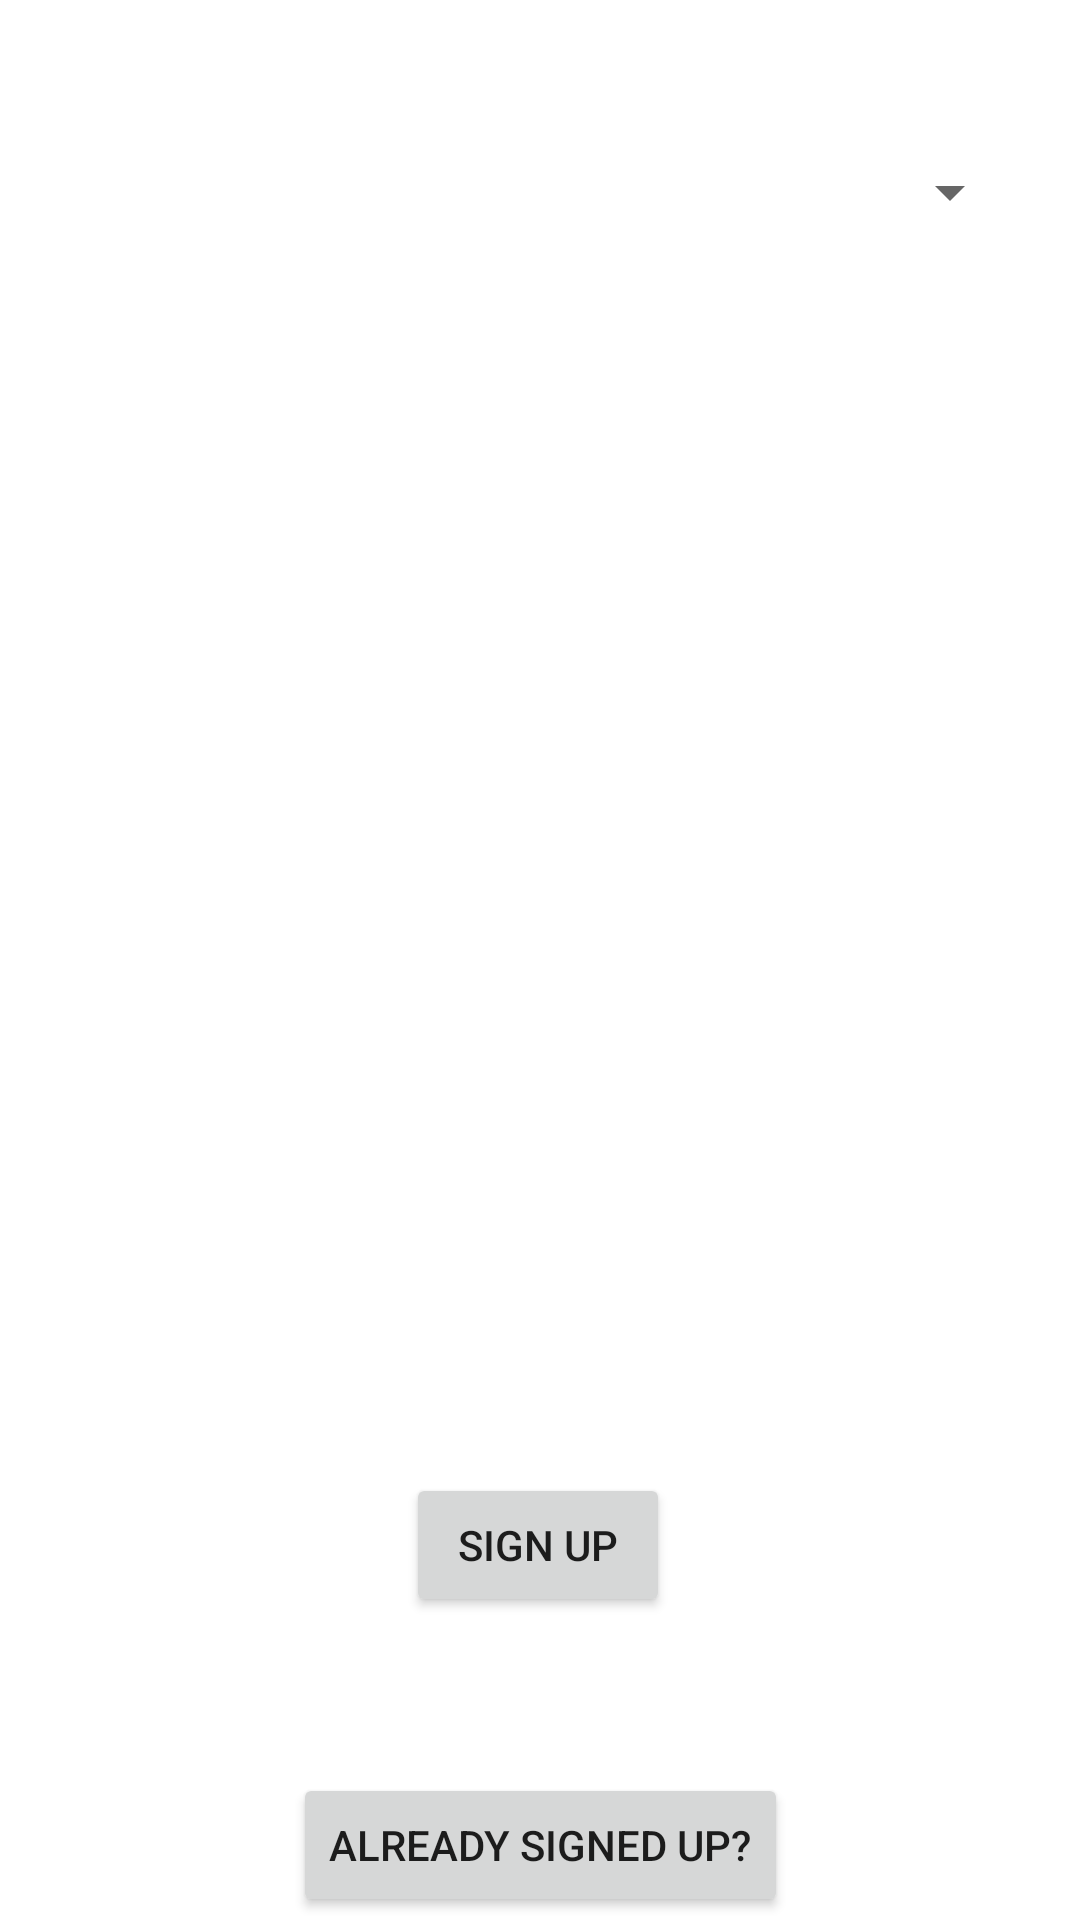

Write the Android layout XML for this screen, with the resource values it uses.
<!-- AndroidManifest.xml: application theme Theme.CarPoolApp -->
<!-- res/layout/activity_sign_up.xml -->
<?xml version="1.0" encoding="utf-8"?>
<androidx.constraintlayout.widget.ConstraintLayout xmlns:android="http://schemas.android.com/apk/res/android"
    xmlns:app="http://schemas.android.com/apk/res-auto"
    xmlns:tools="http://schemas.android.com/tools"
    android:layout_width="match_parent"
    android:layout_height="match_parent"
    tools:context=".Controller.SignUpActivity">

    <Spinner
        android:id="@+id/spinner2"
        android:layout_width="327dp"
        android:layout_height="48dp"
        android:layout_marginTop="40dp"
        android:minHeight="48dp"
        app:layout_constraintEnd_toEndOf="parent"
        app:layout_constraintHorizontal_bias="0.416"
        app:layout_constraintStart_toStartOf="parent"
        app:layout_constraintTop_toTopOf="parent"
        tools:ignore="SpeakableTextPresentCheck" />

    <LinearLayout
        android:id="@+id/linearLayoutCreateUser"
        android:layout_width="314dp"
        android:layout_height="299dp"
        android:layout_marginTop="52dp"
        android:orientation="vertical"
        app:layout_constraintEnd_toEndOf="parent"
        app:layout_constraintHorizontal_bias="0.494"
        app:layout_constraintStart_toStartOf="parent"
        app:layout_constraintTop_toBottomOf="@+id/spinner2"></LinearLayout>

    <Button
        android:id="@+id/Sign"
        android:layout_width="wrap_content"
        android:layout_height="wrap_content"
        android:layout_marginTop="52dp"
        android:onClick="signUp"
        android:text="Sign Up"
        app:layout_constraintEnd_toEndOf="parent"
        app:layout_constraintHorizontal_bias="0.498"
        app:layout_constraintStart_toStartOf="parent"
        app:layout_constraintTop_toBottomOf="@+id/linearLayoutCreateUser" />

    <Button
        android:id="@+id/button6"
        android:layout_width="wrap_content"
        android:layout_height="wrap_content"
        android:layout_marginTop="52dp"
        android:onClick="login"
        android:text="Already Signed Up?"
        app:layout_constraintEnd_toEndOf="parent"
        app:layout_constraintStart_toStartOf="parent"
        app:layout_constraintTop_toBottomOf="@+id/Sign" />
</androidx.constraintlayout.widget.ConstraintLayout>
<!-- resources referenced by this layout -->
<resources>
  <style name="Theme.CarPoolApp" parent="Theme.MaterialComponents.DayNight.DarkActionBar">
          
          <item name="colorPrimary">@color/purple_500</item>
          <item name="colorPrimaryVariant">@color/purple_700</item>
          <item name="colorOnPrimary">@color/white</item>
          
          <item name="colorSecondary">@color/teal_200</item>
          <item name="colorSecondaryVariant">@color/teal_700</item>
          <item name="colorOnSecondary">@color/black</item>
          
          <item name="android:statusBarColor" tools:targetApi="l">?attr/colorPrimaryVariant</item>
          
      </style>
  <!-- not gathered from this repository: default colours our renderer supplied (Android Studio template values) -->
  <color name="purple_500">#FF6200EE</color>
  <color name="purple_700">#FF3700B3</color>
  <color name="teal_200">#FF03DAC5</color>
  <color name="teal_700">#FF018786</color>
  <color name="black">#FF000000</color>
  <color name="white">#FFFFFFFF</color>
</resources>
